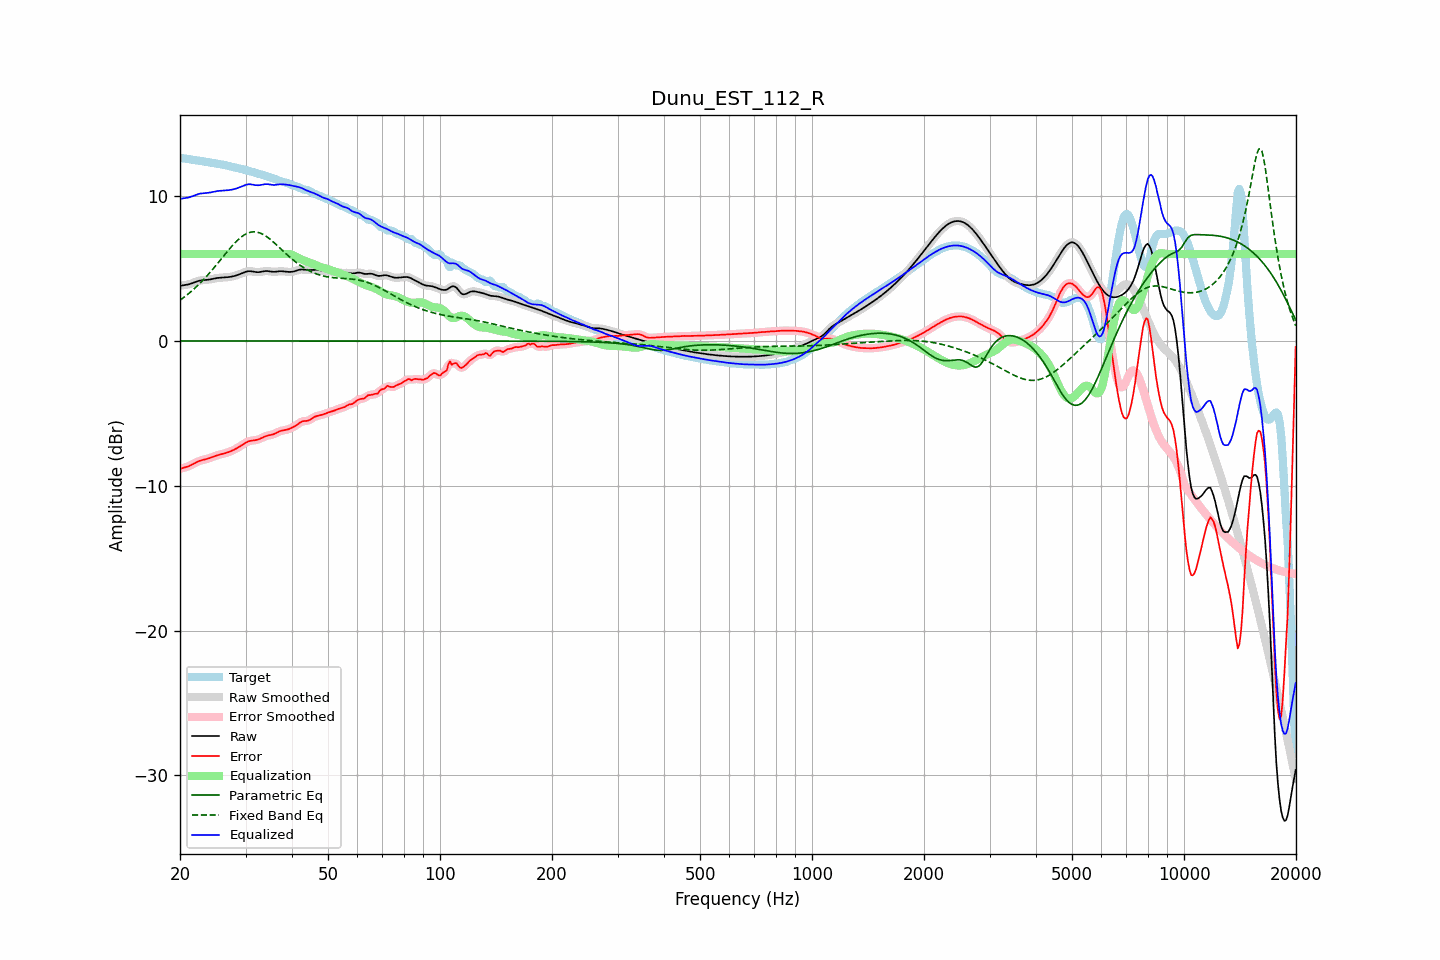

The file beside this chart, header and first rows:
frequency, raw, error, smoothed, error_smoothed, equalization, parametric_eq, fixed_band_eq, equalized_raw, equalized_smoothed, target
20.00, 3.80, -8.83, 3.81, -8.83, 6.00, -0.00, 2.81, 9.80, 9.81, 12.63
20.20, 3.83, -8.80, 3.82, -8.80, 6.00, -0.00, 2.89, 9.83, 9.82, 12.62
20.40, 3.84, -8.77, 3.84, -8.77, 6.00, -0.00, 2.97, 9.84, 9.84, 12.61
20.61, 3.86, -8.74, 3.86, -8.73, 6.00, -0.00, 3.06, 9.86, 9.86, 12.60
20.81, 3.88, -8.70, 3.88, -8.70, 6.00, -0.00, 3.15, 9.88, 9.88, 12.58
21.02, 3.90, -8.66, 3.90, -8.66, 6.00, -0.00, 3.24, 9.90, 9.90, 12.56
21.23, 3.93, -8.62, 3.93, -8.61, 6.00, -0.00, 3.33, 9.93, 9.93, 12.54
21.44, 3.96, -8.56, 3.96, -8.56, 6.00, -0.00, 3.42, 9.96, 9.96, 12.53
21.66, 4.01, -8.50, 4.00, -8.50, 6.00, -0.00, 3.52, 10.01, 10.00, 12.51
21.87, 4.05, -8.44, 4.05, -8.44, 6.00, -0.00, 3.62, 10.05, 10.05, 12.49
22.09, 4.09, -8.39, 4.09, -8.39, 6.00, -0.00, 3.72, 10.09, 10.09, 12.48
22.31, 4.13, -8.33, 4.13, -8.33, 6.00, -0.00, 3.83, 10.13, 10.13, 12.46
22.54, 4.16, -8.29, 4.16, -8.29, 6.00, -0.00, 3.94, 10.16, 10.16, 12.44
22.76, 4.18, -8.25, 4.18, -8.25, 6.00, -0.00, 4.05, 10.18, 10.18, 12.43
22.99, 4.20, -8.22, 4.19, -8.22, 6.00, -0.00, 4.16, 10.20, 10.19, 12.41
23.22, 4.20, -8.19, 4.20, -8.19, 6.00, -0.00, 4.28, 10.20, 10.20, 12.39
23.45, 4.21, -8.17, 4.21, -8.16, 6.00, -0.00, 4.40, 10.21, 10.21, 12.38
23.69, 4.22, -8.14, 4.22, -8.14, 6.00, -0.00, 4.52, 10.22, 10.22, 12.36
23.92, 4.24, -8.10, 4.24, -8.10, 6.00, -0.00, 4.65, 10.24, 10.24, 12.34
24.16, 4.26, -8.06, 4.26, -8.06, 6.00, -0.00, 4.77, 10.26, 10.26, 12.32
24.40, 4.28, -8.02, 4.28, -8.02, 6.00, -0.00, 4.90, 10.28, 10.28, 12.30
24.65, 4.30, -7.98, 4.30, -7.98, 6.00, -0.00, 5.03, 10.30, 10.30, 12.28
24.89, 4.33, -7.94, 4.33, -7.94, 6.00, -0.00, 5.17, 10.33, 10.33, 12.26
25.14, 4.34, -7.90, 4.34, -7.90, 6.00, -0.00, 5.30, 10.34, 10.34, 12.24
25.39, 4.36, -7.86, 4.36, -7.87, 6.00, -0.00, 5.44, 10.36, 10.36, 12.22
25.65, 4.37, -7.84, 4.37, -7.84, 6.00, -0.00, 5.57, 10.37, 10.37, 12.21
25.91, 4.38, -7.81, 4.38, -7.81, 6.00, -0.00, 5.71, 10.38, 10.38, 12.19
26.16, 4.38, -7.78, 4.38, -7.78, 6.00, -0.00, 5.85, 10.38, 10.38, 12.16
26.43, 4.39, -7.75, 4.39, -7.75, 6.00, -0.00, 5.98, 10.39, 10.39, 12.14
26.69, 4.40, -7.72, 4.40, -7.72, 6.00, -0.00, 6.12, 10.40, 10.40, 12.12
26.96, 4.41, -7.68, 4.41, -7.68, 6.00, -0.00, 6.25, 10.41, 10.41, 12.09
27.23, 4.42, -7.64, 4.42, -7.64, 6.00, -0.00, 6.38, 10.42, 10.42, 12.06
27.50, 4.44, -7.59, 4.44, -7.59, 6.00, -0.00, 6.51, 10.44, 10.44, 12.03
27.77, 4.46, -7.54, 4.46, -7.54, 6.00, -0.00, 6.63, 10.46, 10.46, 12.01
28.05, 4.49, -7.49, 4.49, -7.49, 6.00, -0.00, 6.75, 10.49, 10.49, 11.98
28.33, 4.53, -7.43, 4.53, -7.43, 6.00, -0.00, 6.87, 10.53, 10.53, 11.96
28.62, 4.56, -7.37, 4.56, -7.37, 6.00, -0.00, 6.98, 10.56, 10.56, 11.93
28.90, 4.61, -7.30, 4.61, -7.30, 6.00, -0.00, 7.07, 10.61, 10.61, 11.91
29.19, 4.65, -7.23, 4.65, -7.23, 6.00, -0.00, 7.17, 10.65, 10.65, 11.88
29.48, 4.70, -7.15, 4.70, -7.15, 6.00, -0.00, 7.25, 10.70, 10.70, 11.86
29.78, 4.74, -7.08, 4.74, -7.08, 6.00, -0.00, 7.33, 10.74, 10.74, 11.83
30.08, 4.78, -7.02, 4.78, -7.02, 6.00, -0.00, 7.39, 10.78, 10.78, 11.80
30.38, 4.81, -6.96, 4.81, -6.96, 6.00, -0.00, 7.44, 10.81, 10.81, 11.77
30.68, 4.82, -6.92, 4.82, -6.92, 6.00, -0.00, 7.48, 10.82, 10.82, 11.74
30.99, 4.81, -6.89, 4.81, -6.89, 6.00, -0.00, 7.51, 10.81, 10.81, 11.70
31.30, 4.80, -6.87, 4.80, -6.87, 6.00, -0.00, 7.53, 10.80, 10.80, 11.67
31.61, 4.78, -6.86, 4.78, -6.86, 6.00, -0.00, 7.54, 10.78, 10.78, 11.64
31.93, 4.76, -6.85, 4.76, -6.84, 6.00, -0.00, 7.53, 10.76, 10.76, 11.61
32.24, 4.75, -6.82, 4.75, -6.82, 6.00, -0.00, 7.51, 10.75, 10.75, 11.57
32.57, 4.75, -6.79, 4.75, -6.79, 6.00, -0.00, 7.48, 10.75, 10.75, 11.54
32.89, 4.76, -6.74, 4.77, -6.74, 6.00, -0.00, 7.45, 10.76, 10.77, 11.51
33.22, 4.79, -6.69, 4.79, -6.69, 6.00, -0.00, 7.39, 10.79, 10.79, 11.48
33.55, 4.81, -6.63, 4.81, -6.63, 6.00, -0.00, 7.34, 10.81, 10.81, 11.44
33.89, 4.83, -6.59, 4.82, -6.59, 6.00, -0.00, 7.27, 10.83, 10.82, 11.41
34.23, 4.83, -6.55, 4.83, -6.55, 6.00, -0.00, 7.20, 10.83, 10.83, 11.38
34.57, 4.82, -6.52, 4.82, -6.52, 6.00, -0.00, 7.11, 10.82, 10.82, 11.34
34.92, 4.80, -6.50, 4.80, -6.50, 6.00, -0.00, 7.03, 10.80, 10.80, 11.30
35.27, 4.78, -6.47, 4.79, -6.47, 6.00, -0.00, 6.94, 10.78, 10.79, 11.26
35.62, 4.77, -6.44, 4.78, -6.44, 6.00, -0.00, 6.84, 10.77, 10.78, 11.22
35.97, 4.77, -6.40, 4.78, -6.40, 6.00, -0.00, 6.74, 10.77, 10.78, 11.18
... 635 more rows
